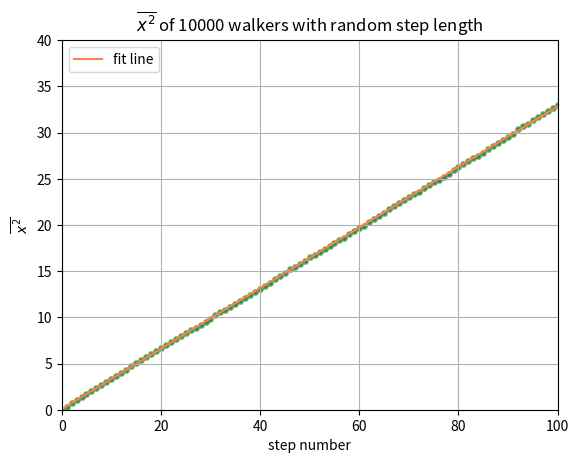

This chart was generated by the following Python code:
from __future__ import division
import numpy as np
import matplotlib.pyplot as plt

steps = np.linspace(0, 100, 101)
x2_ave = np.zeros(101)
x_y0 = np.zeros(101)
x_now = np.zeros(10000)
x2_now = np.zeros(10000)

for i in range(100):
    for j in range(10000):
        length = 2*np.random.rand() - 1
        x_now[j] = x_now[j] + length
        x2_now[j] = x_now[j]**2
    average2 = sum(x2_now)/10000
    x2_ave[i+1] = average2
    
para = np.polyfit(steps, x2_ave,1)
poly = np.poly1d(para)
y_fit = poly(steps)

plt.scatter(steps, x2_ave,s=2)
plt.scatter(steps, x2_ave,c='forestgreen',s=15,alpha=0.6)
plt.plot(steps, y_fit, 'coral', label = 'fit line')
plt.legend(loc='upper left')

plt.xlim(0,100)
plt.ylim(0,40)
plt.grid(True)
plt.xlabel('step number')
plt.ylabel('$\overline{x^{2}}$')
plt.title('$\overline{x^{2}}$ of 10000 walkers with random step length')

plt.show()
